Labelled photos from "defect_type", an image-classification folder in iz0301/AFRL-Capstone-2020. The possible labels are: eraser mark defect, none, pencil mark defect.

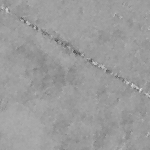
Label: eraser mark defect

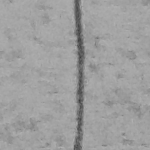
Label: pencil mark defect

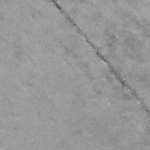
Label: pencil mark defect

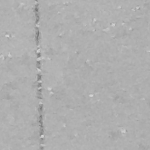
Label: none

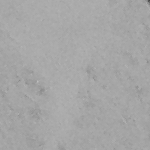
Label: eraser mark defect

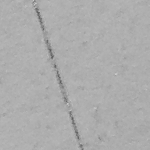
Label: none
